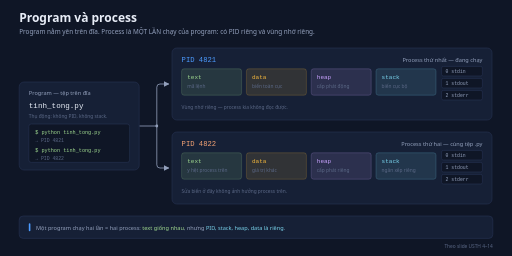
t = 0.00 s
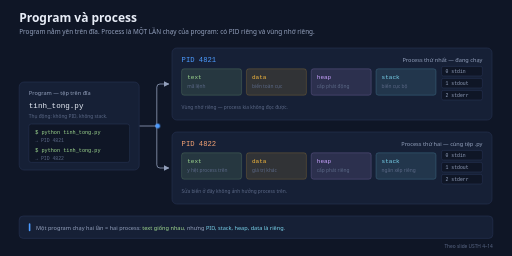
t = 1.67 s
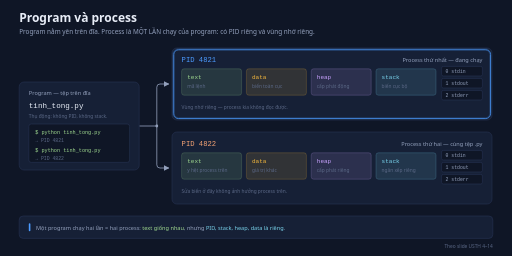
t = 3.33 s
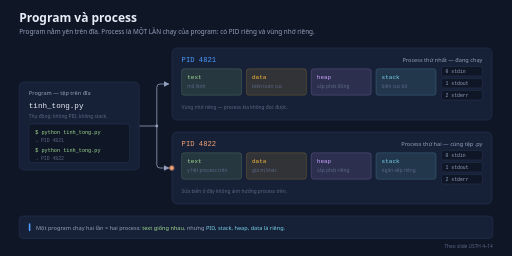
t = 5.00 s
t = 6.67 s: frame unchanged from t = 0.00 s, image omitted
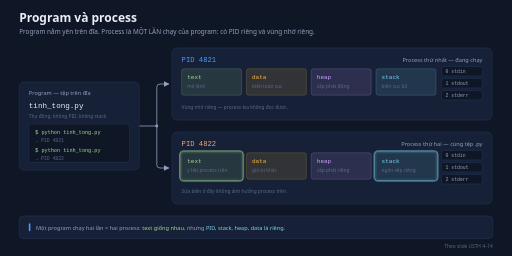
t = 8.33 s

The animated SVG that drew these frames (rendered in a browser with its animation timeline set to each time). Animation: 3 CSS @keyframes rules; frames cover the first 8.33 s, repeats indefinitely.

<svg xmlns="http://www.w3.org/2000/svg" width="1280" height="640" viewBox="0 0 1280 640" role="img" aria-labelledby="pvp-title pvp-desc">
  <title id="pvp-title">Program và process</title>
  <desc id="pvp-desc">Vòng lặp 10,7 giây, 8 nhịp (mỗi nhịp ~1,3 giây): 1 nêu tệp tinh_tong.py trên đĩa, 2 lần chạy thứ nhất, 3 process PID 4821 hiện vùng nhớ riêng, 4 giữ, 5 lần chạy thứ hai, 6 process PID 4822, 7 nhấn vào text giống nhau, 8 nhấn vào stack/heap/data riêng. Khung tĩnh đã hiện đủ: một tệp .py sinh ra hai process, mỗi process có PID, bốn vùng nhớ text/data/heap/stack và ba file descriptor 0/1/2.</desc>
  <defs>
    <marker id="pvp-ar" viewBox="0 0 10 10" refX="9" refY="5" markerWidth="7" markerHeight="7" orient="auto-start-reverse">
      <path d="M0 0 L10 5 L0 10 z" fill="#93a0bc"/>
    </marker>
  </defs>
  <style>
    text{font-family:'Segoe UI',system-ui,-apple-system,'Helvetica Neue',Arial,sans-serif}
    .mono{font-family:Consolas,'Cascadia Mono','Courier New',monospace}
    .h1{font-size:30px;fill:#e8edf7;font-weight:600}
    .sub{font-size:16px;fill:#93a0bc}
    .lbl{font-size:17px;fill:#e8edf7;font-weight:600}
    .s{font-size:14px;fill:#93a0bc}
    .xs{font-size:12px;fill:#5b6886}
    .panel{fill:#162036;stroke:#273352;stroke-width:1.5}
    .inner{fill:#0f1626;stroke:#273352;stroke-width:1.5}
    /* Lớp nhấn: mặc định ẩn, nên khi tắt hiệu ứng hình vẫn ở trạng thái đầy đủ. */
    /* Nhịp đã chia cho 1,5 so với bản đầu — tester xem bản live nói chậm quá. Vì thế thời lượng
       và delay là số lẻ (làm tròn 2 chữ số). Mốc % trong @keyframes KHÔNG đổi (đó là tỉ lệ),
       còn delay chia cùng hệ số để các lớp hình không lệch pha. */
    .ring{fill:none;stroke-width:2.5;opacity:0;animation:ring 10.67s linear infinite}
    .dot{opacity:0;animation-duration:10.67s;animation-timing-function:cubic-bezier(0,0,0.1,1);animation-iteration-count:infinite}
    .dotA{animation-name:dotA}
    .dotB{animation-name:dotB}
    @keyframes ring{0%{opacity:0}1%{opacity:1}11%{opacity:1}12%{opacity:0}100%{opacity:0}}
    @keyframes dotA{
      0%{opacity:0;transform:translate(0px,0px)}
      1%{opacity:1;transform:translate(0px,0px)}
      4%{opacity:1;transform:translate(44px,0px)}
      7%{opacity:1;transform:translate(44px,-105px)}
      10%{opacity:1;transform:translate(78px,-105px)}
      12%{opacity:0;transform:translate(78px,-105px)}
      100%{opacity:0;transform:translate(78px,-105px)}
    }
    @keyframes dotB{
      0%{opacity:0;transform:translate(0px,0px)}
      1%{opacity:1;transform:translate(0px,0px)}
      4%{opacity:1;transform:translate(44px,0px)}
      7%{opacity:1;transform:translate(44px,105px)}
      10%{opacity:1;transform:translate(78px,105px)}
      12%{opacity:0;transform:translate(78px,105px)}
      100%{opacity:0;transform:translate(78px,105px)}
    }
    @media (prefers-reduced-motion: reduce){*{animation:none!important}}
  </style>

  <rect width="1280" height="640" fill="#0f1626"/>
  <text class="h1" x="48" y="56">Program và process</text>
  <text class="sub" x="48" y="86">Program nằm yên trên đĩa. Process là MỘT LẦN chạy của program: có PID riêng và vùng nhớ riêng.</text>

  <!-- mũi tên vẽ trước các khối để nét nằm dưới hộp -->
  <path d="M348,315 H392" fill="none" stroke="#93a0bc" stroke-width="2"/>
  <circle cx="392" cy="315" r="3.5" fill="#93a0bc"/>
  <path d="M392,315 V218 Q392,210 400,210 H422" fill="none" stroke="#93a0bc" stroke-width="2" marker-end="url(#pvp-ar)"/>
  <path d="M392,315 V412 Q392,420 400,420 H422" fill="none" stroke="#93a0bc" stroke-width="2" marker-end="url(#pvp-ar)"/>

  <!-- PROGRAM -->
  <rect class="panel" x="48" y="205" width="300" height="220" rx="12"/>
  <text class="s" x="72" y="238">Program — tệp trên đĩa</text>
  <text class="mono" x="72" y="270" font-size="19" fill="#e8edf7">tinh_tong.py</text>
  <text class="xs" x="72" y="296">Thụ động: không PID, không stack.</text>
  <rect class="inner" x="72" y="310" width="252" height="96" rx="6"/>
  <text class="mono" x="88" y="334" font-size="13" fill="#9fd88f">$ python tinh_tong.py</text>
  <text class="mono" x="88" y="354" font-size="12" fill="#5b6886">→ PID 4821</text>
  <text class="mono" x="88" y="380" font-size="13" fill="#9fd88f">$ python tinh_tong.py</text>
  <text class="mono" x="88" y="400" font-size="12" fill="#5b6886">→ PID 4822</text>

  <!-- PROCESS 1 -->
  <rect class="panel" x="430" y="120" width="800" height="180" rx="12"/>
  <text class="mono" x="454" y="154" font-size="18" fill="#4c9bff">PID 4821</text>
  <text class="s" x="1206" y="154" text-anchor="end">Process thứ nhất — đang chạy</text>

  <rect x="454" y="172" width="150" height="66" rx="6" fill="#9fd88f" fill-opacity="0.12" stroke="#9fd88f" stroke-opacity="0.45"/>
  <text class="mono" x="468" y="198" font-size="15" fill="#9fd88f">text</text>
  <text class="xs" x="468" y="220">mã lệnh</text>
  <rect x="616" y="172" width="150" height="66" rx="6" fill="#f5b83d" fill-opacity="0.12" stroke="#f5b83d" stroke-opacity="0.45"/>
  <text class="mono" x="630" y="198" font-size="15" fill="#f5b83d">data</text>
  <text class="xs" x="630" y="220">biến toàn cục</text>
  <rect x="778" y="172" width="150" height="66" rx="6" fill="#c9a2ff" fill-opacity="0.12" stroke="#c9a2ff" stroke-opacity="0.45"/>
  <text class="mono" x="792" y="198" font-size="15" fill="#c9a2ff">heap</text>
  <text class="xs" x="792" y="220">cấp phát động</text>
  <rect x="940" y="172" width="150" height="66" rx="6" fill="#79d3ec" fill-opacity="0.12" stroke="#79d3ec" stroke-opacity="0.45"/>
  <text class="mono" x="954" y="198" font-size="15" fill="#79d3ec">stack</text>
  <text class="xs" x="954" y="220">biến cục bộ</text>

  <rect class="inner" x="1104" y="166" width="102" height="24" rx="4"/>
  <text class="mono" x="1114" y="183" font-size="12" fill="#93a0bc">0 stdin</text>
  <rect class="inner" x="1104" y="196" width="102" height="24" rx="4"/>
  <text class="mono" x="1114" y="213" font-size="12" fill="#93a0bc">1 stdout</text>
  <rect class="inner" x="1104" y="226" width="102" height="24" rx="4"/>
  <text class="mono" x="1114" y="243" font-size="12" fill="#93a0bc">2 stderr</text>
  <text class="xs" x="454" y="272">Vùng nhớ riêng — process kia không đọc được.</text>

  <!-- PROCESS 2 -->
  <rect class="panel" x="430" y="330" width="800" height="180" rx="12"/>
  <text class="mono" x="454" y="364" font-size="18" fill="#f4a274">PID 4822</text>
  <text class="s" x="1206" y="364" text-anchor="end">Process thứ hai — cùng tệp .py</text>

  <rect x="454" y="382" width="150" height="66" rx="6" fill="#9fd88f" fill-opacity="0.12" stroke="#9fd88f" stroke-opacity="0.45"/>
  <text class="mono" x="468" y="408" font-size="15" fill="#9fd88f">text</text>
  <text class="xs" x="468" y="430">y hệt process trên</text>
  <rect x="616" y="382" width="150" height="66" rx="6" fill="#f5b83d" fill-opacity="0.12" stroke="#f5b83d" stroke-opacity="0.45"/>
  <text class="mono" x="630" y="408" font-size="15" fill="#f5b83d">data</text>
  <text class="xs" x="630" y="430">giá trị khác</text>
  <rect x="778" y="382" width="150" height="66" rx="6" fill="#c9a2ff" fill-opacity="0.12" stroke="#c9a2ff" stroke-opacity="0.45"/>
  <text class="mono" x="792" y="408" font-size="15" fill="#c9a2ff">heap</text>
  <text class="xs" x="792" y="430">cấp phát riêng</text>
  <rect x="940" y="382" width="150" height="66" rx="6" fill="#79d3ec" fill-opacity="0.12" stroke="#79d3ec" stroke-opacity="0.45"/>
  <text class="mono" x="954" y="408" font-size="15" fill="#79d3ec">stack</text>
  <text class="xs" x="954" y="430">ngăn xếp riêng</text>

  <rect class="inner" x="1104" y="376" width="102" height="24" rx="4"/>
  <text class="mono" x="1114" y="393" font-size="12" fill="#93a0bc">0 stdin</text>
  <rect class="inner" x="1104" y="406" width="102" height="24" rx="4"/>
  <text class="mono" x="1114" y="423" font-size="12" fill="#93a0bc">1 stdout</text>
  <rect class="inner" x="1104" y="436" width="102" height="24" rx="4"/>
  <text class="mono" x="1114" y="453" font-size="12" fill="#93a0bc">2 stderr</text>
  <text class="xs" x="454" y="482">Sửa biến ở đây không ảnh hưởng process trên.</text>

  <!-- chú thích đáy -->
  <rect class="panel" x="48" y="540" width="1184" height="56" rx="10"/>
  <rect x="72" y="558" width="4" height="20" rx="2" fill="#4c9bff"/>
  <text class="s" x="90" y="574">Một program chạy hai lần = hai process: <tspan fill="#9fd88f">text giống nhau</tspan>, nhưng <tspan fill="#79d3ec">PID, stack, heap, data là riêng</tspan>.</text>
  <text class="xs" x="1232" y="620" text-anchor="end">Theo slide USTH 4–14</text>

  <!-- lớp nhấn theo nhịp -->
  <rect class="ring" x="52" y="209" width="292" height="212" rx="12" stroke="#93a0bc" style="animation-delay:0s"/>
  <rect class="ring" x="434" y="124" width="792" height="172" rx="12" stroke="#4c9bff" style="animation-delay:2.67s"/>
  <rect class="ring" x="434" y="334" width="792" height="172" rx="12" stroke="#f4a274" style="animation-delay:5.33s"/>
  <rect class="ring" x="450" y="378" width="158" height="74" rx="8" stroke="#9fd88f" style="animation-delay:8s"/>
  <rect class="ring" x="936" y="378" width="158" height="74" rx="8" stroke="#79d3ec" style="animation-delay:8s"/>
  <circle class="dot dotA" cx="352" cy="315" r="6" fill="#4c9bff" style="animation-delay:1.33s"/>
  <circle class="dot dotB" cx="352" cy="315" r="6" fill="#f4a274" style="animation-delay:4s"/>
</svg>
